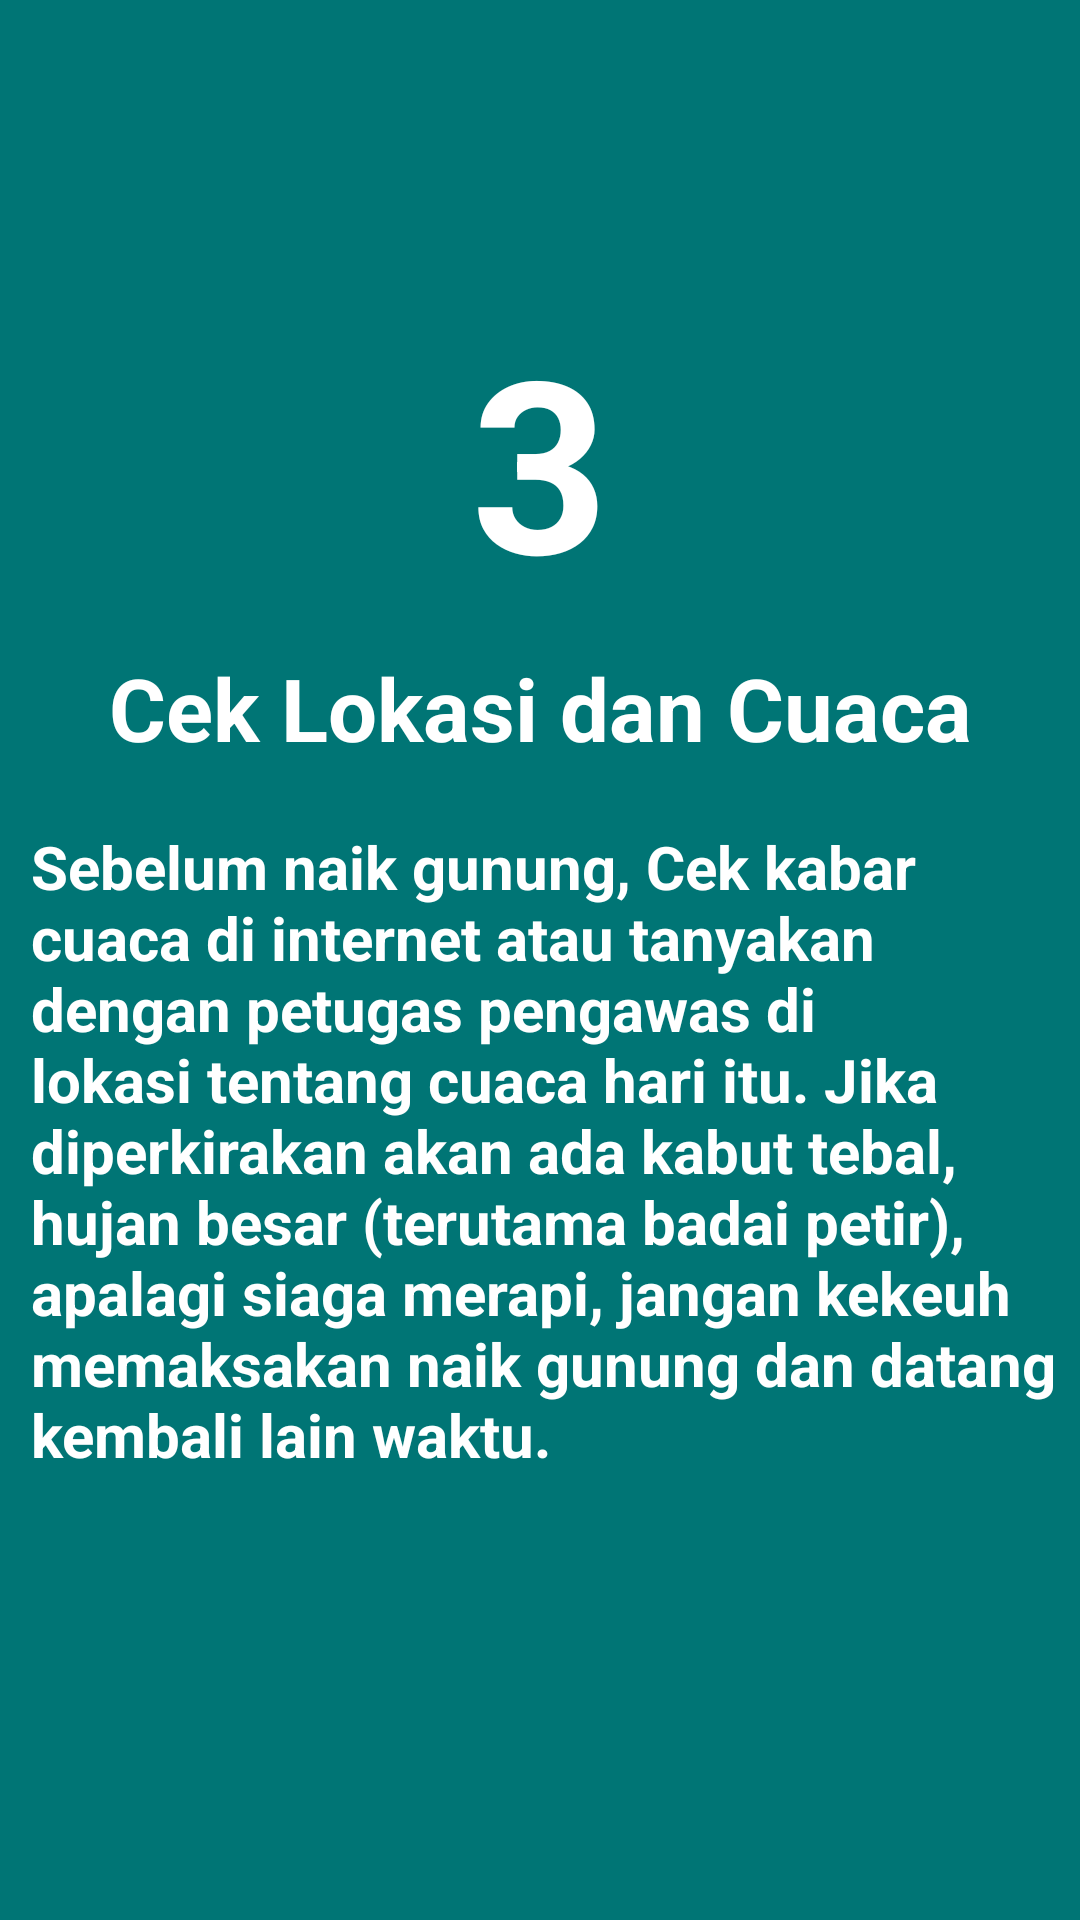

Layout XML and referenced resources for this Android screen:
<!-- AndroidManifest.xml: application theme AppTheme -->
<!-- res/layout/slide3.xml -->
<?xml version="1.0" encoding="utf-8"?>
<androidx.constraintlayout.widget.ConstraintLayout xmlns:android="http://schemas.android.com/apk/res/android"
    xmlns:tools="http://schemas.android.com/tools"
    android:layout_width="match_parent"
    android:layout_height="match_parent"
    xmlns:app="http://schemas.android.com/apk/res-auto"
    android:background="@color/bg_screen3">

    <TextView
        android:id="@+id/txtSatu"
        android:layout_width="wrap_content"
        android:layout_height="wrap_content"
        android:layout_marginTop="100dp"
        android:text="3"
        android:textColor="@android:color/white"
        android:textSize="80sp"
        android:textStyle="bold"
        app:layout_constraintEnd_toEndOf="parent"
        app:layout_constraintStart_toStartOf="parent"
        app:layout_constraintTop_toTopOf="parent" />

    <TextView
        android:id="@+id/txtJudulSatu"
        android:layout_width="wrap_content"
        android:layout_height="wrap_content"
        android:layout_marginTop="10dp"
        android:gravity="center"
        android:text="@string/cek_lokasi_dan_cuaca"
        android:textColor="@android:color/white"
        android:textSize="29sp"
        android:textStyle="bold"
        app:layout_constraintEnd_toEndOf="@+id/txtSatu"
        app:layout_constraintStart_toStartOf="@+id/txtSatu"
        app:layout_constraintTop_toBottomOf="@+id/txtSatu" />

    <TextView

        android:layout_width="wrap_content"
        android:layout_height="wrap_content"
        android:layout_marginTop="20dp"
        android:paddingStart="10dp"
        android:paddingEnd="2dp"
        android:text="@string/sebelum_naik_gunung_cek_kabar_cuaca_di_internet_atau_tanyakan_dengan_petugas_pengawas_di_lokasi_tentang_cuaca_hari_itu_jika_diperkirakan_akan_ada_kabut_tebal_hujan_besar_terutama_badai_petir_apalagi_siaga_merapi_jangan_kekeuh_memaksakan_naik_gunung_dan_datang_kembali_lain_waktu"
        android:textColor="@android:color/white"
        android:textSize="20sp"
        android:textStyle="bold"
        app:layout_constraintEnd_toEndOf="@+id/txtJudulSatu"
        app:layout_constraintStart_toStartOf="@+id/txtJudulSatu"
        app:layout_constraintTop_toBottomOf="@+id/txtJudulSatu" />




</androidx.constraintlayout.widget.ConstraintLayout>
<!-- resources referenced by this layout -->
<resources>
  <color name="bg_screen3">#007575</color>
  <string name="cek_lokasi_dan_cuaca">Cek Lokasi dan Cuaca</string>
  <string name="sebelum_naik_gunung_cek_kabar_cuaca_di_internet_atau_tanyakan_dengan_petugas_pengawas_di_lokasi_tentang_cuaca_hari_itu_jika_diperkirakan_akan_ada_kabut_tebal_hujan_besar_terutama_badai_petir_apalagi_siaga_merapi_jangan_kekeuh_memaksakan_naik_gunung_dan_datang_kembali_lain_waktu">Sebelum naik gunung, Cek kabar cuaca di internet atau tanyakan dengan petugas pengawas di lokasi tentang cuaca hari itu. Jika diperkirakan akan ada kabut tebal, hujan besar (terutama badai petir), apalagi siaga merapi, jangan kekeuh memaksakan naik gunung dan datang kembali lain waktu.</string>
  <style name="AppTheme" parent="Theme.AppCompat.Light.NoActionBar">
          
          <item name="colorPrimary">@color/colorPrimary</item>
          <item name="colorPrimaryDark">@color/colorPrimaryDark</item>
          <item name="colorAccent">@color/colorAccent</item>
      </style>
  <color name="colorPrimary">#008577</color>
  <color name="colorPrimaryDark">#92FE9D</color>
  <color name="colorAccent">#D81B60</color>
</resources>
